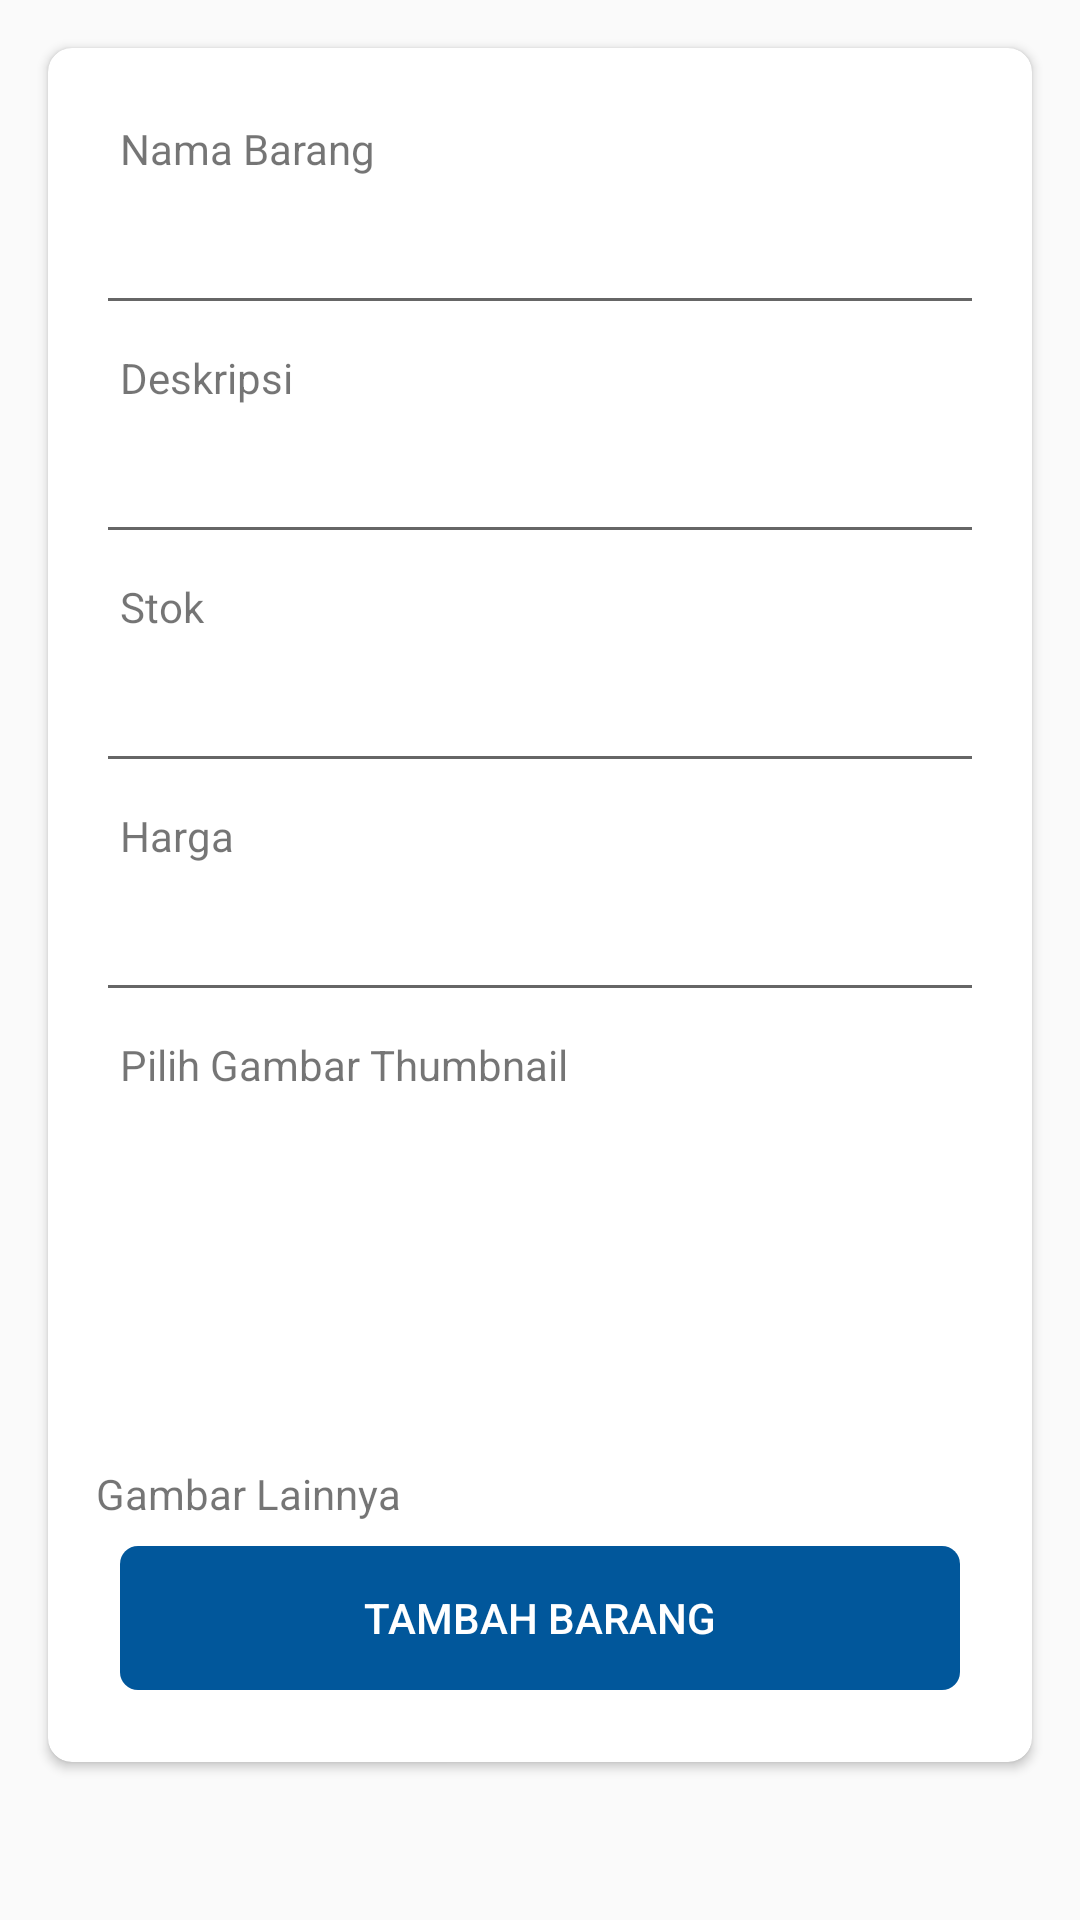

Android layout source for this screen:
<!-- AndroidManifest.xml: application theme AppTheme -->
<!-- res/layout/tambah_barang.xml -->
<?xml version="1.0" encoding="utf-8"?>
<ScrollView xmlns:android="http://schemas.android.com/apk/res/android"
    xmlns:app="http://schemas.android.com/apk/res-auto"
    android:layout_width="match_parent"
    android:layout_height="match_parent">

    <androidx.cardview.widget.CardView
        android:layout_width="match_parent"
        android:layout_height="wrap_content"
        android:layout_margin="16dp"
        app:cardCornerRadius="8dp">

        <LinearLayout
            android:layout_width="match_parent"
            android:layout_height="match_parent"
            android:layout_margin="16dp"
            android:orientation="vertical">

            <TextView
                android:id="@+id/textView3"
                android:layout_width="match_parent"
                android:layout_height="wrap_content"
                android:layout_margin="8dp"
                android:text="Nama Barang" />

            <EditText
                android:id="@+id/nama_barang"
                android:layout_width="match_parent"
                android:layout_height="wrap_content"
                android:ems="10"
                android:inputType="textPersonName" />

            <TextView
                android:id="@+id/textView22312"
                android:layout_width="match_parent"
                android:layout_height="wrap_content"
                android:layout_margin="8dp"
                android:text="Deskripsi" />

            <EditText
                android:id="@+id/deskripsi"
                android:layout_width="match_parent"
                android:layout_height="wrap_content"
                android:ems="10"
                android:inputType="textMultiLine" />

            <TextView
                android:id="@+id/textView22132"
                android:layout_width="match_parent"
                android:layout_height="wrap_content"
                android:layout_margin="8dp"
                android:text="Stok" />

            <EditText
                android:id="@+id/stok"
                android:layout_width="match_parent"
                android:layout_height="wrap_content"
                android:ems="10"
                android:inputType="number" />

            <TextView
                android:id="@+id/textView4"
                android:layout_width="match_parent"
                android:layout_height="wrap_content"
                android:layout_margin="8dp"
                android:text="Harga" />

            <EditText
                android:id="@+id/harga_barang"
                android:layout_width="match_parent"
                android:layout_height="wrap_content"
                android:ems="10"
                android:inputType="number" />
            

            <TextView
                android:id="@+id/textView54323"
                android:layout_width="match_parent"
                android:layout_height="wrap_content"
                android:layout_margin="8dp"
                android:text="Pilih Gambar Thumbnail" />

            <RelativeLayout
                android:layout_width="match_parent"
                android:layout_height="100dp"
                android:layout_margin="8dp">

                <ImageView
                    android:id="@+id/imageView"
                    android:layout_width="match_parent"
                    android:layout_height="match_parent"
                    app:srcCompat="@drawable/gallery" />
            </RelativeLayout>

            <TextView
                android:id="@+id/textView54323312412131"
                android:layout_width="match_parent"
                android:layout_height="wrap_content"
                android:text="Gambar Lainnya" />

            <LinearLayout
                android:id="@+id/imageviewlayout"
                android:layout_width="match_parent"
                android:layout_height="match_parent"
                android:orientation="vertical"></LinearLayout>

            <Button
                android:id="@+id/add_barang"
                android:layout_width="match_parent"
                android:layout_height="wrap_content"
                android:layout_margin="8dp"
                android:background="@drawable/button_style"
                android:backgroundTint="@color/colorAccent"
                android:text="Tambah Barang"
                android:textColor="@android:color/white" />


        </LinearLayout>
    </androidx.cardview.widget.CardView>
</ScrollView>
<!-- resources referenced by this layout -->
<resources>
  <color name="colorAccent">#01579B</color>
  <!-- drawable button_style (drawable) -->
  <?xml version="1.0" encoding="utf-8"?>
  <selector xmlns:android="http://schemas.android.com/apk/res/android">
      <item>
          <shape android:shape="rectangle">
              <corners android:radius="6dip" />
          </shape>
      </item>
  </selector>
  <style name="AppTheme" parent="Theme.AppCompat.Light.DarkActionBar">
          
          <item name="colorPrimary">@color/colorPrimary</item>
          <item name="colorPrimaryDark">@color/colorPrimaryDark</item>
          <item name="colorAccent">@color/colorAccent</item>
  
      </style>
  <color name="colorPrimary">#D81B60</color>
  <color name="colorPrimaryDark">#A00037</color>
</resources>
